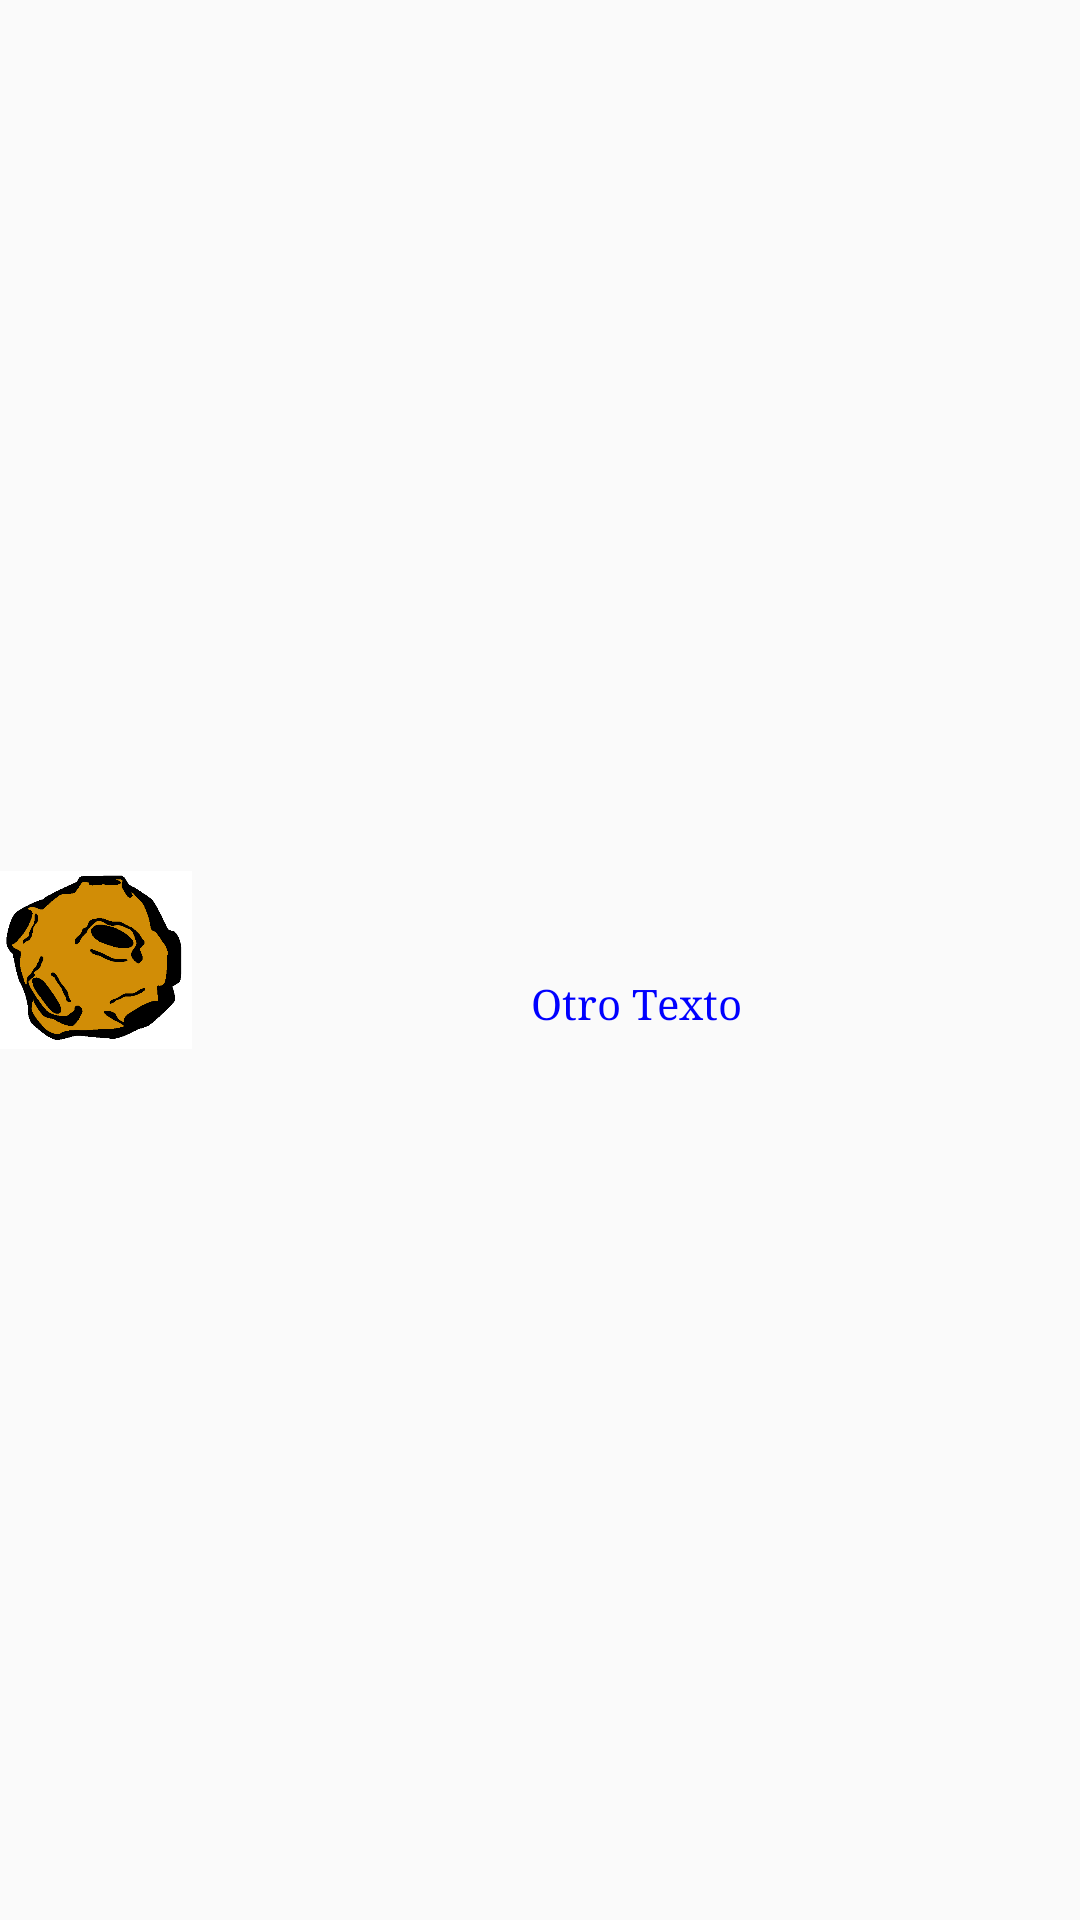

Reconstruct the res/layout file that produces this screen, plus the resources it refers to.
<!-- AndroidManifest.xml: application theme AppTheme -->
<!-- res/layout/element_score_list_layout.xml -->
<?xml version="1.0" encoding="utf-8"?>
<RelativeLayout xmlns:android="http://schemas.android.com/apk/res/android"
    xmlns:tools="http://schemas.android.com/tools"
    android:layout_width="match_parent"
    android:layout_height="?android:attr/listPreferredItemHeight"
    android:paddingBottom="4dp"
    android:paddingTop="4dp">

    <ImageView
        android:id="@+id/icon"
        android:layout_width="?android:attr/listPreferredItemHeight"
        android:layout_height="match_parent"
        android:layout_alignParentLeft="true"
        android:layout_alignParentStart="true"
        android:src="@drawable/asteroide"
        />

    <TextView
        android:id="@+id/title_text_view"
        android:layout_width="match_parent"
        android:layout_height="wrap_content"
        android:layout_alignParentTop="true"
        android:layout_toEndOf="@id/icon"
        android:layout_toRightOf="@id/icon"
        android:maxLines="1"
        android:textAppearance="?android:attr/textAppearanceLarge"
        tools:text="Hola" />

    <TextView
        android:id="@+id/subtitle_text_view"
        android:layout_width="match_parent"
        android:layout_height="match_parent"
        android:layout_alignParentBottom="true"
        android:layout_below="@id/title_text_view"
        android:layout_toEndOf="@id/icon"
        android:layout_toRightOf="@id/icon"
        android:gravity="center"
        android:text="Otro Texto" />
</RelativeLayout>
<!-- resources referenced by this layout -->
<resources>
  <!-- drawable asteroide: png bitmap (drawable, 5427 bytes) -->
  <style name="AppTheme" parent="Theme.AppCompat.Light.DarkActionBar">
          
          <item name="colorPrimary">@color/colorPrimary</item>
          <item name="colorPrimaryDark">@color/colorPrimaryDark</item>
          <item name="colorAccent">@color/colorAccent</item>
          <item name="android:typeface">serif</item>
          <item name="android:textColor">#0000FF</item>
      </style>
  <!-- not gathered from this repository: default colours our renderer supplied (Android Studio template values) -->
  <color name="colorPrimary">#FF6200EE</color>
  <color name="colorPrimaryDark">#FF3700B3</color>
  <color name="colorAccent">#FF03DAC5</color>
</resources>
